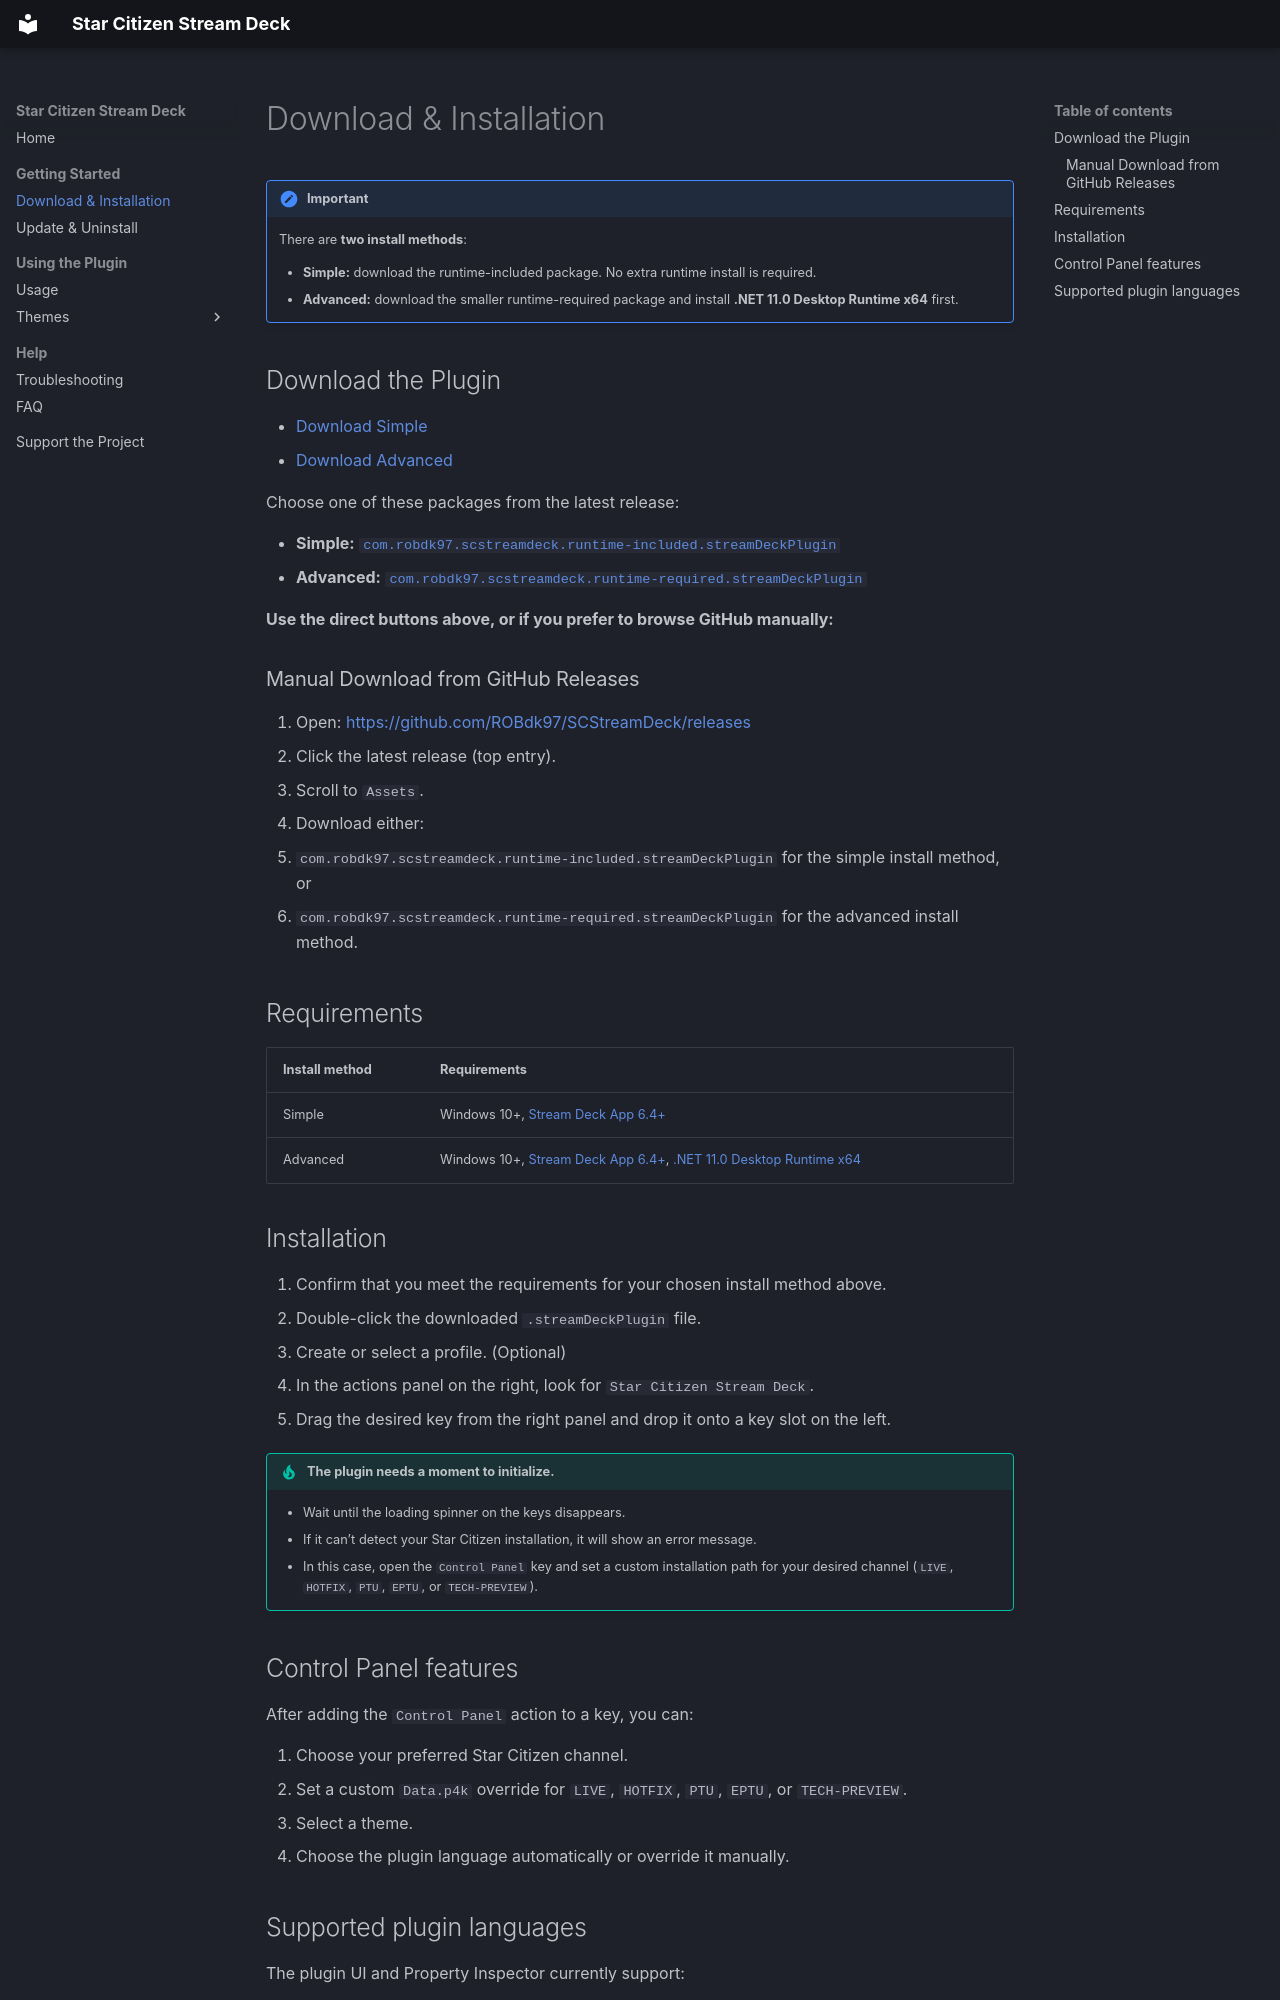

repository: ROBdk97/SCStreamDeck · page: install/index.html · generator: mkdocs

# Download & Installation

!!! note "Important"
    There are **two install methods**:

    - **Simple:** download the runtime-included package. No extra runtime install is required.
    - **Advanced:** download the smaller runtime-required package and install **.NET 11.0 Desktop Runtime x64** first.


## Download the Plugin

- [Download Simple](https://github.com/ROBdk97/SCStreamDeck/releases/latest/download/com.robdk97.scstreamdeck.runtime-included.streamDeckPlugin)
- [Download Advanced](https://github.com/ROBdk97/SCStreamDeck/releases/latest/download/com.robdk97.scstreamdeck.runtime-required.streamDeckPlugin)

Choose one of these packages from the latest release:

- **Simple:** [`com.robdk97.scstreamdeck.runtime-included.streamDeckPlugin`](https://github.com/ROBdk97/SCStreamDeck/releases/latest/download/com.robdk97.scstreamdeck.runtime-included.streamDeckPlugin)
- **Advanced:** [`com.robdk97.scstreamdeck.runtime-required.streamDeckPlugin`](https://github.com/ROBdk97/SCStreamDeck/releases/latest/download/com.robdk97.scstreamdeck.runtime-required.streamDeckPlugin)

**Use the direct buttons above, or if you prefer to browse GitHub manually:**

### Manual Download from GitHub Releases

1. Open: [https://github.com/ROBdk97/SCStreamDeck/releases](https://github.com/ROBdk97/SCStreamDeck/releases)
2. Click the latest release (top entry).
3. Scroll to `Assets`.
4. Download either:
   - `com.robdk97.scstreamdeck.runtime-included.streamDeckPlugin` for the simple install method, or
   - `com.robdk97.scstreamdeck.runtime-required.streamDeckPlugin` for the advanced install method.

## Requirements

| Install method | Requirements |
| --- | --- |
| Simple | Windows 10+, [Stream Deck App 6.4+](https://www.elgato.com/s/stream-deck-app) |
| Advanced | Windows 10+, [Stream Deck App 6.4+](https://www.elgato.com/s/stream-deck-app), [.NET 11.0 Desktop Runtime x64](https://dotnet.microsoft.com/download/dotnet/11.0) |



## Installation

1. Confirm that you meet the requirements for your chosen install method above.
2. Double-click the downloaded `.streamDeckPlugin` file.
3. Create or select a profile. (Optional)
4. In the actions panel on the right, look for `Star Citizen Stream Deck`.
5. Drag the desired key from the right panel and drop it onto a key slot on the left.

!!! tip "The plugin needs a moment to initialize."
    - Wait until the loading spinner on the keys disappears.  
    - If it can’t detect your Star Citizen installation, it will show an error message.  
    - In this case, open the `Control Panel` key and set a custom installation path for your desired channel (`LIVE`, `HOTFIX`, `PTU`, `EPTU`, or `TECH-PREVIEW`).
